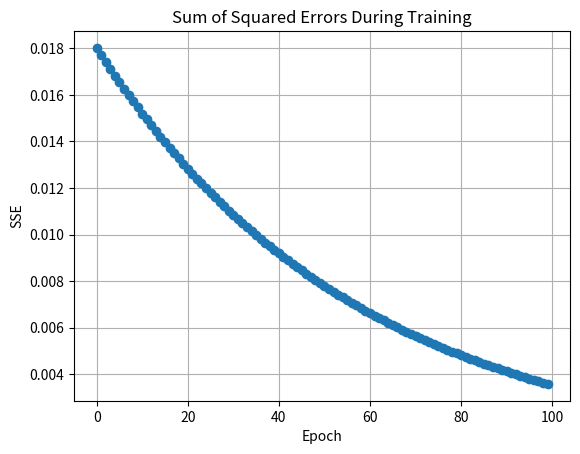

Source code (Python):
import numpy as np
import matplotlib.pyplot as plt

# Sigmoid activation function
def sigmoid(x):
    return 1 / (1 + np.exp(-x))

# Derivative of the sigmoid function
def sigmoid_derivative(x):
    return x * (1 - x)

# Function to initialize weights randomly in the specified range
def initialize_weights():
    # Initialize weights for input layer to hidden layer
    w_input_hidden = np.random.uniform(low=-0.5, high=0.5, size=(2, 2))
    
    # Initialize weights for hidden layer to output layer
    w_hidden_output = np.random.uniform(low=-0.5, high=0.5, size=(2, 1))
    
    # Initialize biases for the hidden and output layers
    bias_hidden = np.zeros((1, 2))
    bias_output = np.zeros((1, 1))
    
    return {'w_input_hidden': w_input_hidden, 'w_hidden_output': w_hidden_output,
            'bias_hidden': bias_hidden, 'bias_output': bias_output}

# Neural network training function
def train_neural_network(inputs, desired_outputs, learning_rate, epochs):
    # Initialize weights and biases
    weights = initialize_weights()

    # Lists to store SSE values for plotting
    sse_values = []

    for epoch in range(epochs):
        # Forward pass
        hidden_inputs = np.dot(inputs, weights['w_input_hidden']) + weights['bias_hidden']
        hidden_outputs = sigmoid(hidden_inputs)

        final_inputs = np.dot(hidden_outputs, weights['w_hidden_output']) + weights['bias_output']
        final_outputs = sigmoid(final_inputs)

        # Calculate error
        errors = desired_outputs - final_outputs
        sse = 0.5 * np.sum(errors**2)
        sse_values.append(sse)

        # Backpropagation
        output_delta = errors * sigmoid_derivative(final_outputs)
        hidden_errors = np.dot(output_delta, weights['w_hidden_output'].T)
        hidden_delta = hidden_errors * sigmoid_derivative(hidden_outputs)

        # Update weights and biases
        weights['w_hidden_output'] += learning_rate * np.dot(hidden_outputs.T, output_delta)
        weights['bias_output'] += learning_rate * np.sum(output_delta, axis=0, keepdims=True)
        weights['w_input_hidden'] += learning_rate * np.dot(inputs.T, hidden_delta)
        weights['bias_hidden'] += learning_rate * np.sum(hidden_delta, axis=0, keepdims=True)

    return weights, sse_values

# Define input and desired output
inputs = np.array([[0.3, 0.6]])
desired_outputs = np.array([[0.7]])

# Train the neural network
learning_rate = 0.1
epochs = 100
trained_weights, sse_values = train_neural_network(inputs, desired_outputs, learning_rate, epochs)

# Plot the sum of squared errors during training
plt.plot(range(epochs), sse_values, marker='o', linestyle='-')
plt.title("Sum of Squared Errors During Training")
plt.xlabel("Epoch")
plt.ylabel("SSE")
plt.grid(True)
plt.show()
